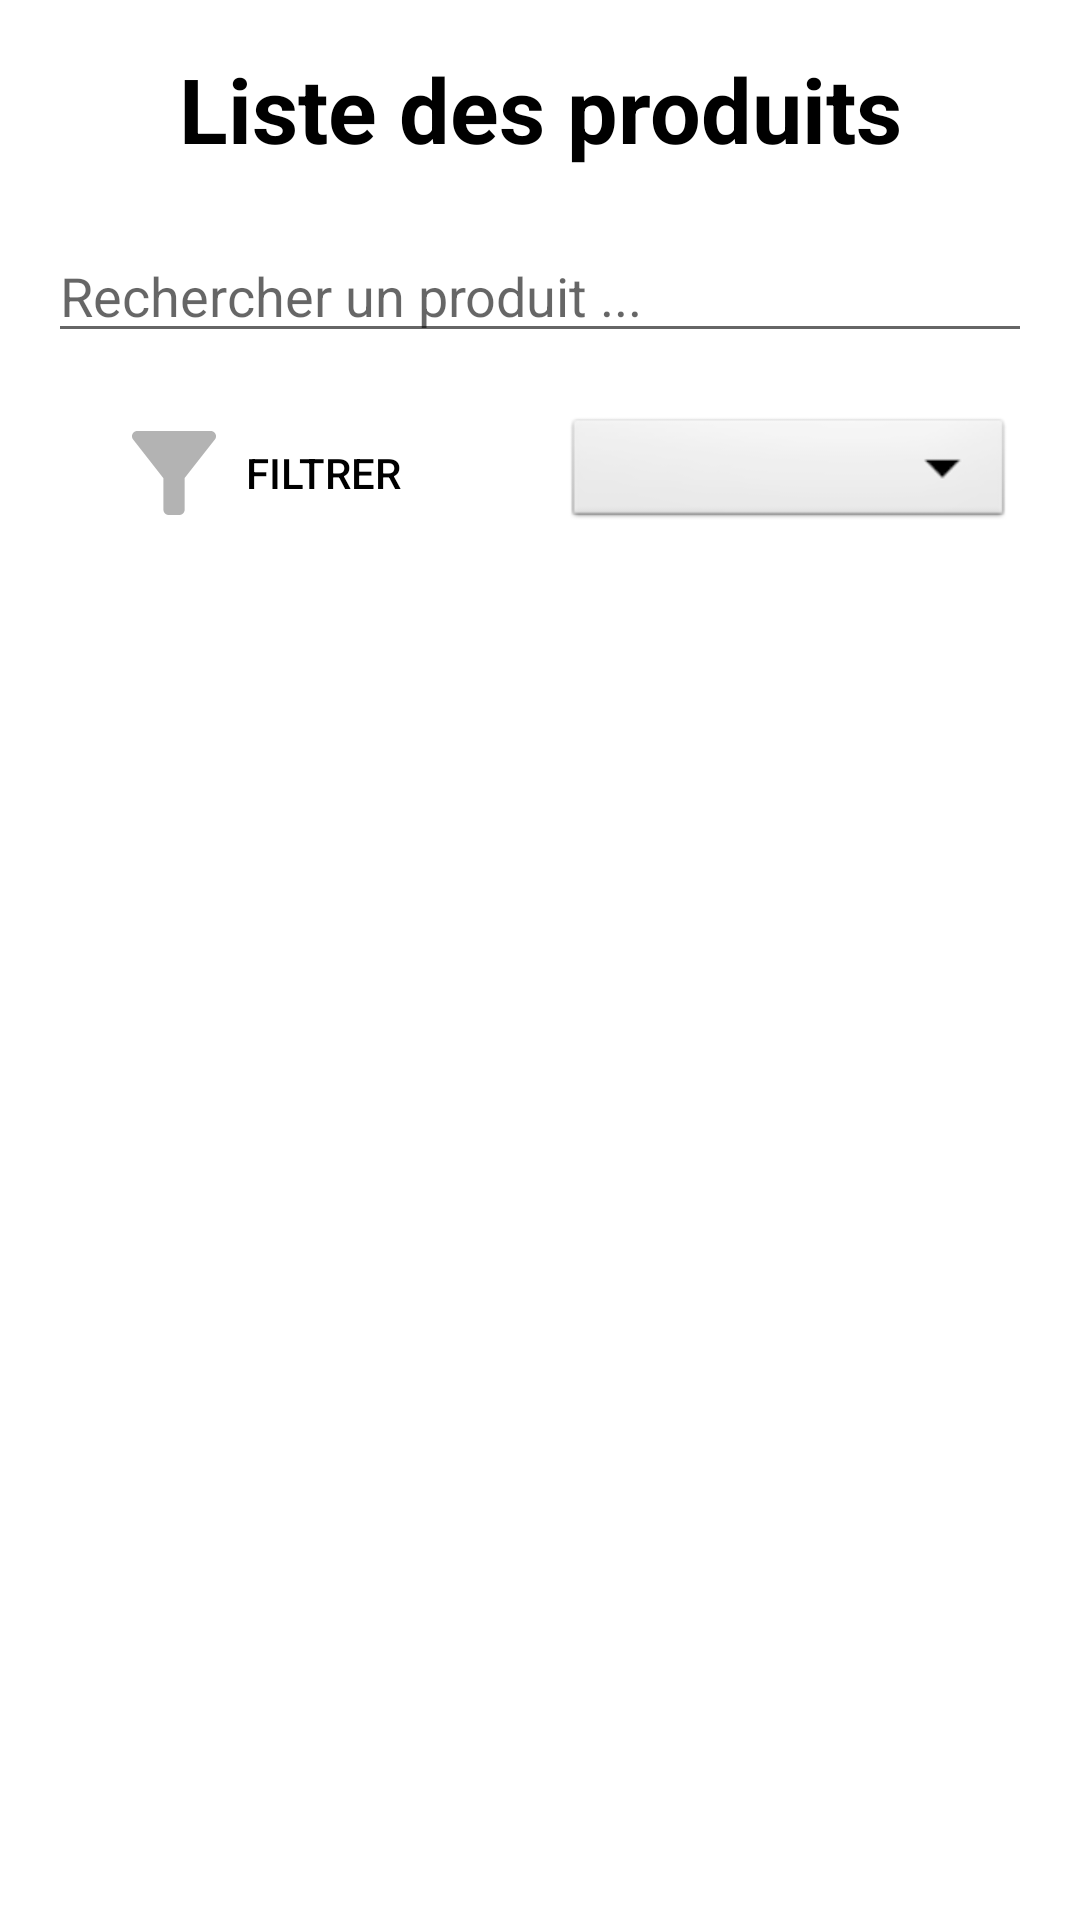

Android layout source for this screen:
<!-- AndroidManifest.xml: application theme Theme.Airneis -->
<!-- res/layout/fragment_search.xml -->
<?xml version="1.0" encoding="utf-8"?>
<ScrollView xmlns:android="http://schemas.android.com/apk/res/android"
    android:layout_width="match_parent"
    android:layout_height="match_parent"
    android:layout_marginBottom="100dp">

    <LinearLayout
        android:layout_width="match_parent"
        android:layout_height="wrap_content"
        android:orientation="vertical"
        android:padding="16dp">

        <TextView
            android:layout_width="match_parent"
            android:layout_height="wrap_content"
            android:textSize="30sp"
            android:textAlignment="center"
            android:text="Liste des produits"
            android:textColor="@color/black"
            android:textStyle="bold"/>

        <EditText
            android:layout_marginTop="20dp"
            android:id="@+id/searchQueryEditText"
            android:layout_width="match_parent"
            android:layout_height="wrap_content"
            android:hint="Rechercher un produit ..." />

        <LinearLayout
            android:layout_width="wrap_content"
            android:layout_height="wrap_content"
            android:orientation="horizontal"
            android:gravity="center"
            android:layout_gravity="center"
            android:layout_marginTop="20dp">

            <Button
                android:id="@+id/searchFilterBtn"
                android:layout_width="150dp"
                android:layout_height="40dp"
                android:text="Filtrer"
                android:drawableLeft="@mipmap/ic_filter"
                android:background="@drawable/button_border"
                android:textColor="@android:color/black"
                android:gravity="center_vertical"
                android:paddingStart="12dp"
                android:paddingEnd="12dp"
                android:layout_gravity="center" />

            <Spinner
                android:id="@+id/searchFilterSpinner"
                android:layout_width="150dp"
                android:layout_height="40dp"
                android:layout_marginStart="16dp"
                android:background="@android:drawable/btn_dropdown"
                android:spinnerMode="dropdown"/>

        </LinearLayout>

        <androidx.recyclerview.widget.RecyclerView
            android:id="@+id/productListRecyclerView"
            android:layout_width="match_parent"
            android:layout_height="wrap_content"
            android:layout_marginTop="20dp" />

    </LinearLayout>
</ScrollView>
<!-- resources referenced by this layout -->
<resources>
  <color name="black">#FF000000</color>
  <!-- mipmap ic_filter: png bitmap (mipmap-hdpi, 691 bytes) -->
  <style name="Theme.Airneis" parent="Theme.MaterialComponents.DayNight.DarkActionBar">
          
          <item name="colorPrimary">@color/primary</item>
          <item name="colorPrimaryVariant">@color/secondaryBlack</item>
          <item name="colorOnPrimary">@color/white</item>
          
          <item name="colorSecondary">@color/teal_200</item>
          <item name="colorSecondaryVariant">@color/teal_700</item>
          <item name="colorOnSecondary">@color/black</item>
          
          <item name="android:statusBarColor">?attr/colorPrimaryVariant</item>
          
      </style>
  <color name="white">#FFFFFFFF</color>
  <color name="teal_200">#FF03DAC5</color>
  <color name="teal_700">#FF018786</color>
</resources>
